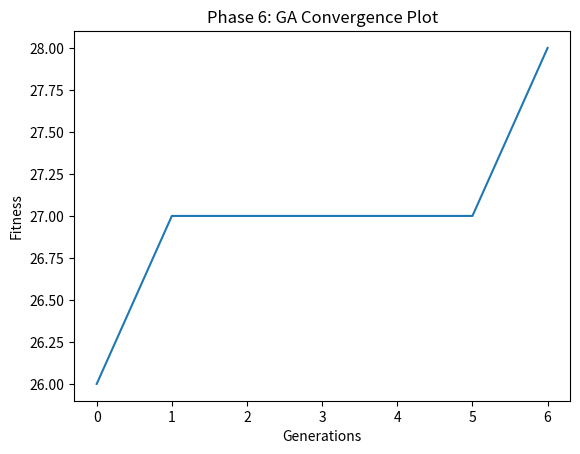

Write the Python code that produced this figure.
# ============================================================
# PHASE 6: GENETIC ALGORITHM
# EIGHT QUEENS PROBLEM
# ============================================================

import numpy as np
import random
import matplotlib.pyplot as plt

N = 8
POPULATION_SIZE = 100
GENERATIONS = 500
MUTATION_RATE = 0.1

# Fitness function
def fitness(board):
    conflicts = 0
    for i in range(N):
        for j in range(i + 1, N):
            if board[i] == board[j] or abs(board[i] - board[j]) == j - i:
                conflicts += 1
    return 28 - conflicts  # Max fitness = 28

# Create initial population
def initialize_population():
    return [np.random.permutation(N) for _ in range(POPULATION_SIZE)]

# Selection
def selection(population):
    weights = [fitness(ind) for ind in population]
    return random.choices(population, weights=weights, k=2)

# Crossover
def crossover(parent1, parent2):
    cut = random.randint(0, N - 1)
    child = list(parent1[:cut])
    for gene in parent2:
        if gene not in child:
            child.append(gene)
    return np.array(child)

# Mutation
def mutate(individual):
    if random.random() < MUTATION_RATE:
        i, j = random.sample(range(N), 2)
        individual[i], individual[j] = individual[j], individual[i]
    return individual

# Genetic Algorithm
population = initialize_population()
best_fitness = []
best_solution = None

for generation in range(GENERATIONS):
    new_population = []
    for _ in range(POPULATION_SIZE):
        p1, p2 = selection(population)
        child = crossover(p1, p2)
        child = mutate(child)
        new_population.append(child)

    population = new_population
    current_best = max(population, key=fitness)
    current_fitness = fitness(current_best)
    best_fitness.append(current_fitness)

    if current_fitness == 28:
        best_solution = current_best
        break

print("Best Solution (Queen positions by row):", best_solution)
print("Best Fitness:", max(best_fitness))

# Convergence Plot
plt.plot(best_fitness)
plt.xlabel("Generations")
plt.ylabel("Fitness")
plt.title("Phase 6: GA Convergence Plot")
plt.show()
